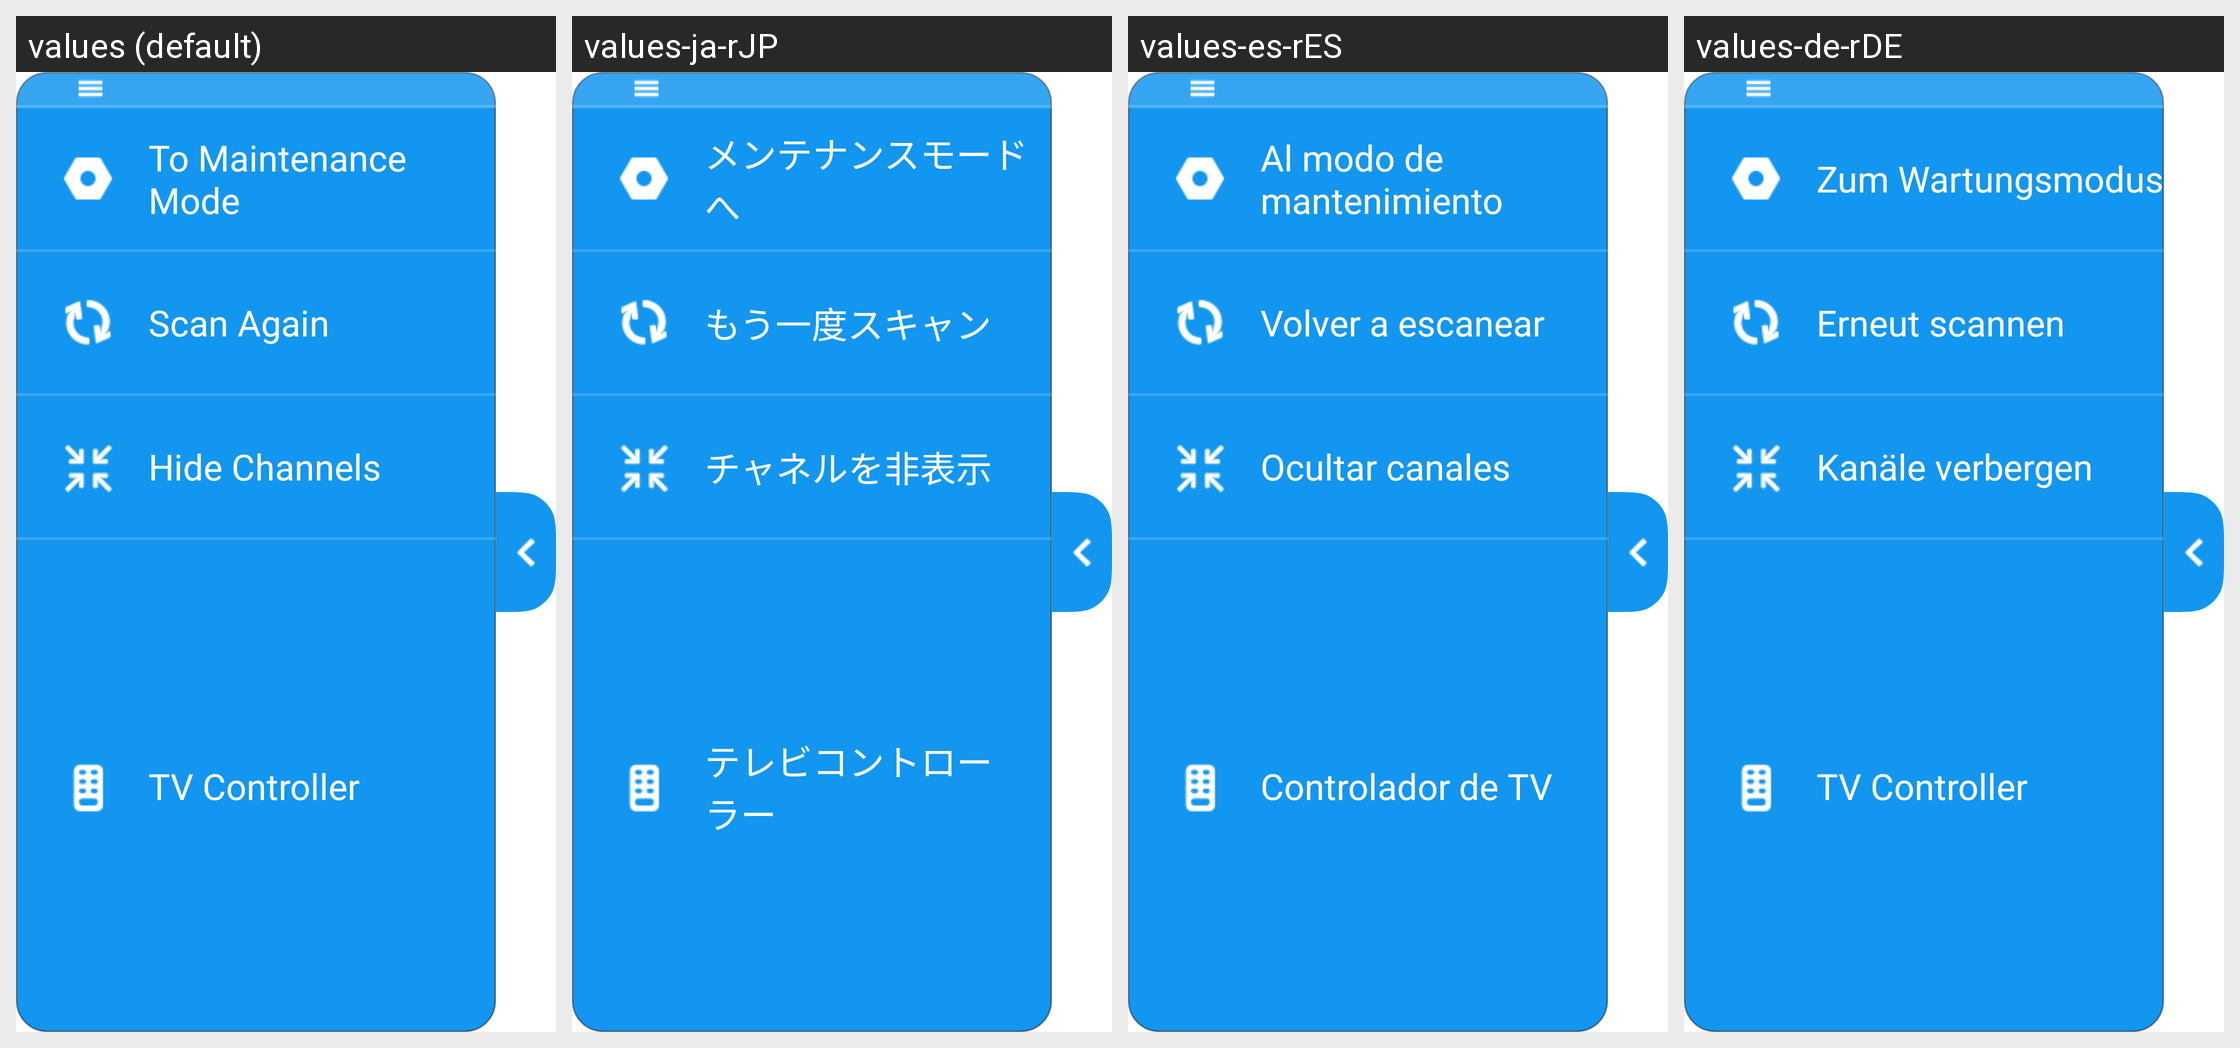

Here is an Android app screen in its default locale and in the app's own translations. Write out the translated-string differences for the strings that appear on this screen.
Android screen res/layout/window_maintenance_tv_menu.xml rendered under 4 locales, left to right: values (default), values-ja-rJP, values-es-rES, values-de-rDE. Device: Nexus 5 (rendered at 1080×1920; each locale shown at half size, 540×960, under a caption strip naming it); theme Theme.App.Starting.
Other locales in the repository, not shown: values-fi-rFI, values-fr-rFR, values-it-rIT, values-ko-rKR, values-nb-rNO, values-nl-rNL, values-pt-rPT, values-zh-rCN, values-zh-rTW.
Strings drawn on this screen, with the default value and each locale's value (text and hints the layout hard-codes, and strings that could not be matched under every locale, appear in the picture but are not listed):

scan_again
  values: Scan Again
  values-ja-rJP: もう一度スキャン
  values-es-rES: Volver a escanear
  values-de-rDE: Erneut scannen

hide_channels
  values: Hide Channels
  values-ja-rJP: チャネルを非表示
  values-es-rES: Ocultar canales
  values-de-rDE: Kanäle verbergen

TV_Controller
  values: TV Controller
  values-ja-rJP: テレビコントローラー
  values-es-rES: Controlador de TV
  values-de-rDE: TV Controller

to_maintenance_mode
  values: To Maintenance Mode
  values-ja-rJP: メンテナンスモードへ
  values-es-rES: Al modo de mantenimiento
  values-de-rDE: Zum Wartungsmodus
